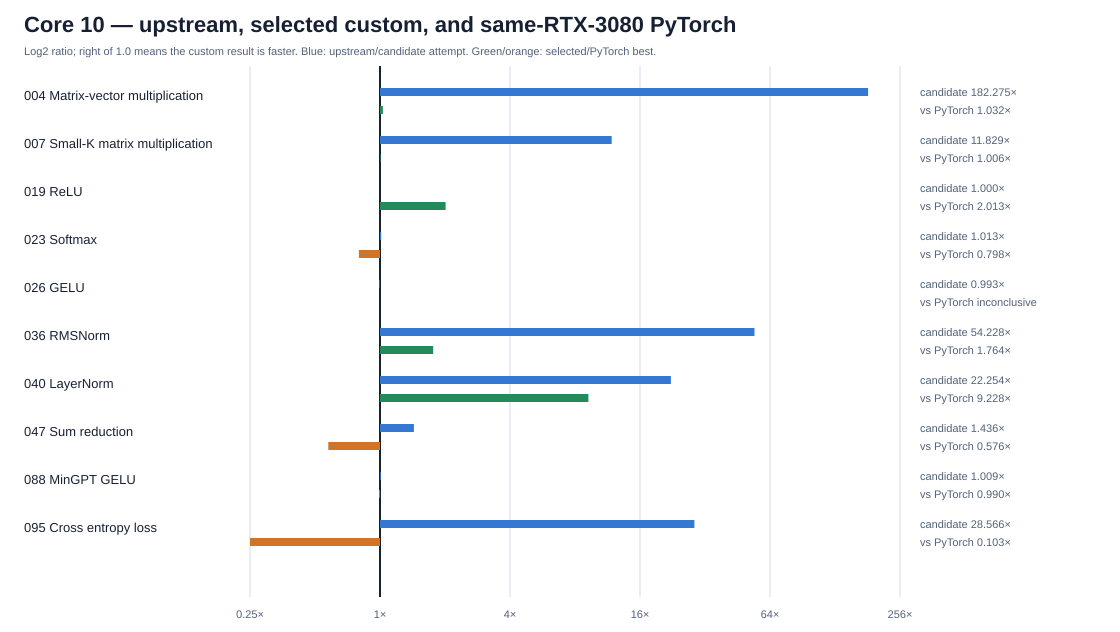

Values plotted in this chart, from the file beside it:
task_id, kernel, candidate, source, measurement_git_commit, profiling_mode, correctness_error_regression, candidate_source_sha256, candidate_normalized_sha256, baseline_source_sha256, driver_sha256, extra_correctness_drivers, raw_summary_sha256, raw_manifest_sha256, correct, stable, all_sessions_not_slower, baseline_median_us, baseline_p10_us, baseline_p90_us, baseline_session_medians_us, baseline_session_spread_percent, candidate_median_us, candidate_p10_us
004, Matrix-vector multiplication, row_block_half2, 004_matvec_sm86.cu, 9c2ae8506332280c9dc8759a74b019409ca1c41a, events_only, passed, 896fe35685ca50142d1eb9dcae9e398d6d158b2a…, 4f854d900c206b655a21430a5a1763b6cdd20ff1…, 8beb4786b3dbea3e23252ac892caa3fb6cf52b93…, e8e5fb659042a4e84a7c17d41c08f9c970500c84…, [{"name":"004_matvec_edge_driver.cpp","s…, 1c03d7f39840ca3c610d11bea1e54e0eaf777f68…, da837311a17d4306f40620cd307ff60bc97cfade…, True, True, True, 19486, 17919, 20159, [19547.1353531,19496.959686299997,19486.…, 1.375, 106.9, 106.6
007, Small-K matrix multiplication, cublas_gemm_ex, 007_small_k_matmul_cublas.cu, 9c2ae8506332280c9dc8759a74b019409ca1c41a, events_only, passed, 319f2547c21b60cf2b5a16faa50ef59d3c3b4706…, e7a5f933ad28e662b5d9d024fefff7841d79355c…, 2c9a2da66dbded6a90f69beacf3f45445d7f9d60…, d0cdbed7000b8d81bc1c374f78e616290ebe9adb…, [{"name":"007_small_k_matmul_edge_driver…, 6d8c4a13da0501d87cc0d963bbfb401ebaa4de66…, fc8fd53248e3be7211d99cc55eaf83ad7007a561…, True, True, True, 9815, 8902, 12836, [9771.00801468,9804.80003357,9814.527988…, 3.736, 829.7, 810.5
019, ReLU, pack8_relu, 019_relu_sm86.cu, 9c2ae8506332280c9dc8759a74b019409ca1c41a, events_only, passed, aca1687be2c7e48a16ca7b5d119c4c0c6c1f2217…, 09c2402a11f75906d36355598ad9a15995a8e5df…, 63c83a215dd5b20e45eea25601ded15dc7b49a6d…, dd4dfbae13f1b67c0513f9b94f5a9cf09916427d…, [], 15028e8dfb1e6103450962f00786e63743fd8372…, 7683b63e4b6ee8de18d6852fd3b77c8020d1e361…, True, False, False, 9.572, 9.013, 10.69, [9.78863160861,9.824864928785,9.45333329…, 5.607, 9.576, 8.911
023, Softmax, cached_softmax, 023_softmax_sm86.cu, 9c2ae8506332280c9dc8759a74b019409ca1c41a, events_only, passed, 7805fdb5d755675997122d4d85195577220adbb6…, df0a8f8987bb2b352dd9221c6fee88534acc7220…, 337ea0b9d7825a8a5f67d9352907124149b0502e…, 71114e907bd74410a8989d89a5c6658a91c2b365…, [], b988c68f44bf46f0820ebd9cce18f376feae3c57…, 79af9507702d64f7916260bc9d3a1a2932269cf6…, True, False, True, 12.96, 12.69, 19.51, [15.5380869257,12.8525128731,12.96168408…, 20.9, 12.8, 12.61
026, GELU, pack8_gelu, 026_gelu_sm86.cu, 9c2ae8506332280c9dc8759a74b019409ca1c41a, events_only, passed, 7db4d80be4629f83b35d1a3424c862f08d427844…, 5d603cc16e460f5940c33c4fa1706470b548d0fc…, 69354e1074d1cd0ab420f3640d876a7b0ca96db8…, ddabc943f6a68a2443e30fbcaad6b459d649fb46…, [], a8a3746b57634e2fbf99c5965dafd4c18a746e2b…, 03071984862585d9b97444a0e6fcb0df60299061…, True, False, False, 9.672, 8.794, 11.79, [9.86987926874,9.48337780105,9.249684057…, 7.536, 9.736, 8.921
036, RMSNorm, rmsnorm_v3c, ../rmsnorm/best_rmsnorm_sm86.cu, 9c2ae8506332280c9dc8759a74b019409ca1c41a, events_only, passed, e5b37156dbc7cce22b225ee69a2ddd4b179bc280…, 419d070ac8235eae06d5ce637f070116f9c5b798…, bb1189a1e6384af59caa0688a72d064df814a990…, 31e64739cf1e77c9db74668c04f9980abe874d21…, [{"name":"edge_driver.cpp","sha256":"5e1…, 3e930954f257888aadcf48647e05050aa0b09eec…, 1b80dedc94c3a042b93fd575ae779335a14b9b81…, True, True, True, 32290, 32107, 34175, [32605.1826477,32278.01513675,32290.3041…, 1.893, 595.5, 590.8
040, LayerNorm, multiblock_layernorm, 040_layernorm_sm86.cu, 9c2ae8506332280c9dc8759a74b019409ca1c41a, events_only, passed, 21fe8b21d6f8a5b09e910d4a569484778bf823ac…, f968cb248b2659cee615f245b7eef5cd4540eefc…, c0a217f7ceed27fa92a0de4856f55204a5512c64…, 8425fe034e0da66bea1e5f1a89b657ed0e91bb28…, [{"name":"040_layernorm_edge_driver.cpp"…, 40ba6a72559e304abe702de34c7e72a58aed9413…, f58832bb1188b0f0eef1e329de0913f5d6fb2474…, True, True, True, 15946, 14820, 16999, [15851.00841525,15946.2399483,15873.5361…, 1.47, 716.5, 709.6
047, Sum reduction, spatial_half2_sum, 047_sum_sm86.cu, 9c2ae8506332280c9dc8759a74b019409ca1c41a, events_only, passed, 6e6ad757bccd037412c64423fbbe4aa5f84cbec2…, 4883e463edb9b52fdcc0071cb9f6360f21f4da95…, 3d2a0266a1926840f3e1a39a81020bd68ef960b2…, 5cecfb6ab9954964550a377b1a4ba7102d12ef1c…, [], 2e2d015a0a72c9ac763970101310d11f09feaa87…, c2ab7d6990d8502a2e94e66142a033c353a054f1…, True, False, True, 19.57, 18.46, 29.65, [24.0106669565,19.59437856805,19.5673043…, 24.27, 13.63, 13.26
088, MinGPT GELU, pack8_mingpt_gelu, 088_mingpt_gelu_sm86.cu, 9c2ae8506332280c9dc8759a74b019409ca1c41a, events_only, passed, e22bdb10bb19fa3ff219c85c991a4eb521b8f59d…, 5db6e7f9031fcddae82e8989106c998a0a31c9ee…, e7e7a9a90cb3aaa3ff5d26f4c33d344f5d7ab36a…, c39fb340659025848e374c6e24c1a5171d027282…, [], 2b5d913e70cd3dff1c1b85fe89726e6d525c4a13…, 1c4c516bf5b4be14d1dc999babc7a17a470ec8d0…, True, True, True, 28.2, 27.92, 53.2, [27.9939464621,28.3022224903,28.20266617…, 1.101, 27.96, 27.87
095, Cross entropy loss, warp_cross_entropy, 095_cross_entropy_sm86.cu, 9c2ae8506332280c9dc8759a74b019409ca1c41a, events_only, passed, d408d254fb65aa373040163f4a9335b1785522bd…, dca78c62183ff04110ca3070cc2fb44c5b66a273…, 35b4aba8bbcf85ee1c55ae25d17edea8e7b20545…, 24978bd26aedb8dcfe92df3e59a8ecfe5d42cde8…, [{"name":"095_cross_entropy_edge_driver.…, 63dcc8e357e87e5328a14a73a6044f8a6685f8f5…, b1e7d550ecefab46ad06eac74b7311a880f67997…, True, False, True, 565.8, 511, 732.3, [565.7600164415,535.040020943,540.416002…, 13.88, 19.81, 18.56
